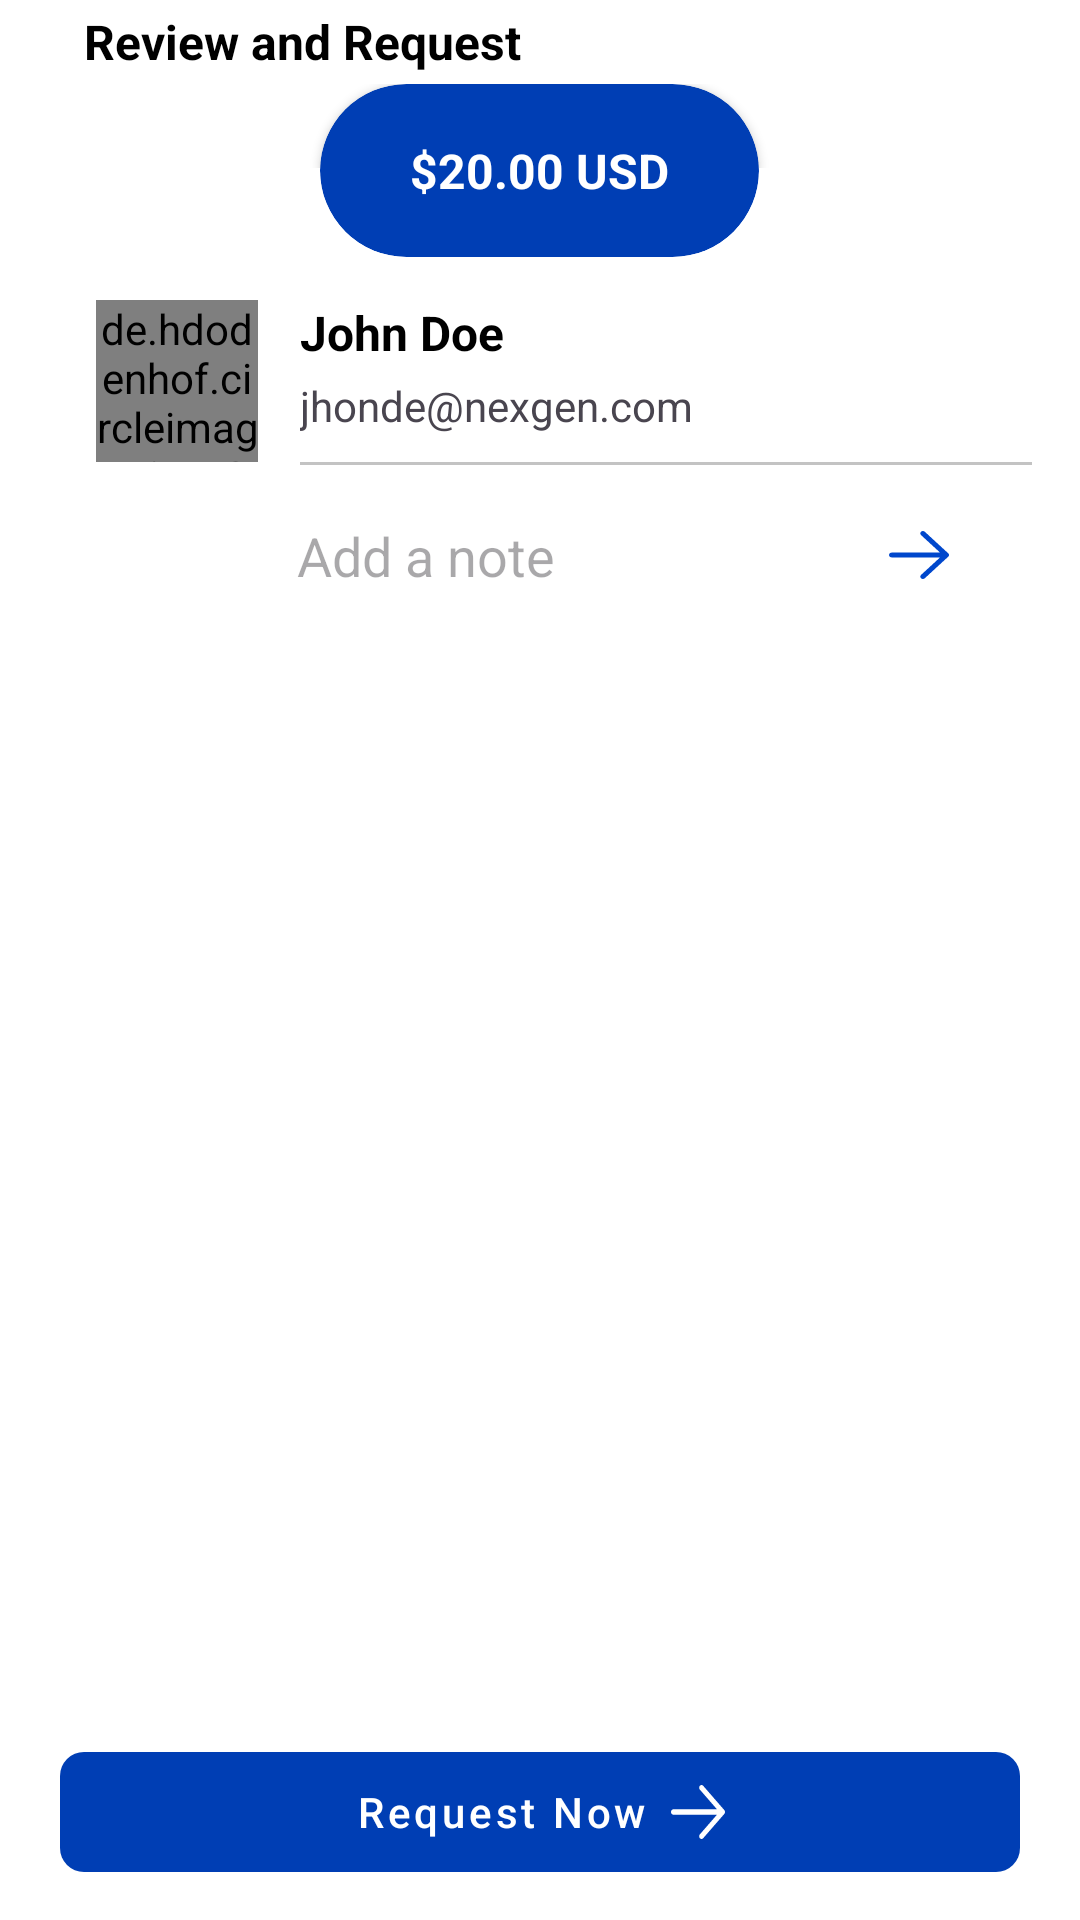

This screen was rendered from an Android layout file. Write that file and the resources it references.
<!-- AndroidManifest.xml: application theme Theme.MyApplication -->
<!-- res/layout/activity_request_review.xml -->
<?xml version="1.0" encoding="utf-8"?>
<RelativeLayout xmlns:android="http://schemas.android.com/apk/res/android"
    xmlns:app="http://schemas.android.com/apk/res-auto"
    xmlns:tools="http://schemas.android.com/tools"
    android:layout_width="match_parent"
    android:layout_height="match_parent"
    android:background="@color/white"
    tools:context=".RequestReview">

    <RelativeLayout
        android:id="@+id/relHeader"
        android:layout_width="match_parent"
        android:layout_height="wrap_content">
        <ImageButton
            android:id="@+id/imgBtnBack"
            android:layout_width="wrap_content"
            android:layout_height="wrap_content"
            android:src="@drawable/baseline_arrow_back_24"
            android:background="@null"
            android:padding="14dp"
            android:layout_centerVertical="true"/>
        <TextView
            android:id="@+id/txtTT"
            android:layout_width="wrap_content"
            android:layout_height="wrap_content"
            android:text="Review and Request"
            android:textStyle="bold"
            android:textColor="@color/black"
            android:textSize="16sp"
            android:layout_toRightOf="@id/imgBtnBack"
            android:layout_centerVertical="true"/>
    </RelativeLayout>


    <RelativeLayout
        android:layout_width="match_parent"
        android:layout_height="wrap_content"
        android:layout_below="@id/relHeader">

        <androidx.cardview.widget.CardView
            android:layout_width="match_parent"
            android:layout_height="wrap_content"
            android:layout_below="@id/cardAmount"
            android:layout_marginTop="-30dp"
            app:cardCornerRadius="4dp"
            android:elevation="10dp"
            android:layout_marginBottom="20dp"
            android:layout_marginHorizontal="12dp"
            app:cardBackgroundColor="@color/white">
            <RelativeLayout
                android:layout_width="match_parent"
                android:layout_marginTop="40dp"
                android:layout_height="wrap_content">
                <RelativeLayout
                    android:id="@+id/relUserDetail"
                    android:layout_width="match_parent"
                    android:layout_height="wrap_content"
                    android:padding="4dp">
                    <de.hdodenhof.circleimageview.CircleImageView
                        android:id="@+id/circleUserProfile"
                        android:layout_width="54dp"
                        android:layout_height="54dp"
                        android:layout_marginStart="16dp"
                        android:src="@drawable/ion_wizard"/>
                    <TextView
                        android:id="@+id/txtUserName"
                        android:layout_width="wrap_content"
                        android:layout_height="wrap_content"
                        android:layout_toRightOf="@id/circleUserProfile"
                        android:text="John Doe"
                        android:layout_marginEnd="16dp"
                        android:textSize="16sp"
                        android:textStyle="bold"
                        android:textColor="@color/black"
                        android:layout_marginStart="14dp"/>
                    <TextView
                        android:id="@+id/txtUserEmail"
                        android:layout_width="wrap_content"
                        android:layout_height="wrap_content"
                        android:text="jhonde@nexgen.com"
                        android:layout_marginEnd="16dp"
                        android:maxLines="1"
                        android:layout_below="@id/txtUserName"
                        android:layout_toRightOf="@id/circleUserProfile"
                        android:layout_marginStart="14dp"
                        android:layout_marginTop="4dp"/>

                    <View
                        android:layout_width="match_parent"
                        android:layout_height="1dp"
                        android:layout_below="@id/circleUserProfile"
                        android:layout_toRightOf="@id/circleUserProfile"
                        android:layout_marginStart="14dp"
                        android:background="@color/colorGrayDark"/>
                </RelativeLayout>

                <LinearLayout
                    android:id="@+id/linNote"
                    android:layout_width="match_parent"
                    android:layout_height="wrap_content"
                    android:layout_below="@id/relUserDetail"
                    android:orientation="horizontal"
                    android:gravity="center_vertical"
                    android:layout_marginHorizontal="10dp"
                    android:weightSum="2">
                    <ImageButton
                        android:id="@+id/imgBtnAdd"
                        android:layout_width="0dp"
                        android:layout_height="wrap_content"
                        android:layout_weight="0.4"
                        android:src="@drawable/ic_add_primary"
                        android:padding="14dp"
                        android:background="@null"/>
                    <EditText
                        android:id="@+id/textNote"
                        android:layout_width="0dp"
                        android:layout_height="wrap_content"
                        android:layout_weight="1.2"
                        android:hint="Add a note"
                        android:background="@null"
                        android:padding="14dp"/>
                    <ImageButton
                        android:id="@+id/imgBtnNext"
                        android:layout_width="0dp"
                        android:layout_height="wrap_content"
                        android:layout_weight="0.4"
                        android:src="@drawable/ic_right_primary"
                        android:padding="14dp"
                        android:background="@null"/>
                </LinearLayout>

                <View
                    android:id="@+id/view3"
                    android:layout_width="match_parent"
                    android:layout_height="2dp"
                    android:visibility="gone"
                    android:background="@color/colorPrimaryDark"
                    android:layout_below="@id/linNote"/>
            </RelativeLayout>
        </androidx.cardview.widget.CardView>
        <androidx.cardview.widget.CardView
            android:id="@+id/cardAmount"
            android:layout_width="wrap_content"
            android:layout_height="wrap_content"
            app:cardCornerRadius="40dp"
            android:layout_centerHorizontal="true"
            app:cardBackgroundColor="@color/colorPrimaryDark">
            <TextView
                android:id="@+id/txtAmount"
                android:layout_width="wrap_content"
                android:layout_height="wrap_content"
                android:text="$20.00 USD"
                android:textStyle="bold"
                android:textSize="16sp"
                android:textColor="@color/white"
                android:layout_marginHorizontal="30dp"
                android:layout_marginVertical="18dp"/>
        </androidx.cardview.widget.CardView>
    </RelativeLayout>


    <com.google.android.material.button.MaterialButton
        android:id="@+id/btnRequestNow"
        android:layout_width="match_parent"
        android:layout_height="wrap_content"
        android:minHeight="52dp"
        app:cornerRadius="8dp"
        style="@style/MaterialButtonStyle"
        android:text="Request Now"
        app:icon="@drawable/ic_right"
        app:iconGravity="textEnd"
        android:layout_alignParentBottom="true"
        android:layout_marginHorizontal="20dp"
        android:layout_marginBottom="10dp"
        android:textAllCaps="false"
        android:layout_marginTop="20dp"/>

</RelativeLayout>
<!-- resources referenced by this layout -->
<resources>
  <color name="black">#FF000000</color>
  <color name="colorGrayDark">#C3C3C3</color>
  <color name="colorPrimaryDark">#003eb4</color>
  <color name="white">#FFFFFFFF</color>
  <!-- drawable ic_right (drawable) -->
  <vector xmlns:android="http://schemas.android.com/apk/res/android"
      android:width="48dp"
      android:height="34dp"
      android:viewportWidth="78"
      android:viewportHeight="68">
    <path
        android:pathData="M66.417,30.6H3.391C2.492,30.6 1.629,30.959 0.993,31.596C0.357,32.234 0,33.098 0,34C0,34.902 0.357,35.766 0.993,36.404C1.629,37.041 2.492,37.4 3.391,37.4H66.417L41.683,62.189C41.046,62.828 40.688,63.693 40.688,64.596C40.688,65.499 41.046,66.365 41.683,67.003C42.319,67.641 43.183,68 44.083,68C44.984,68 45.848,67.641 46.484,67.003L77.004,36.407C77.32,36.091 77.57,35.716 77.741,35.303C77.912,34.89 78,34.447 78,34C78,33.553 77.912,33.11 77.741,32.697C77.57,32.284 77.32,31.909 77.004,31.593L46.484,0.997C45.848,0.359 44.984,0 44.083,0C43.183,0 42.319,0.359 41.683,0.997C41.046,1.635 40.688,2.501 40.688,3.404C40.688,4.307 41.046,5.172 41.683,5.811L66.417,30.6Z"
        android:fillColor="#ffffff"/>
  </vector>
  <!-- drawable ic_right_primary (drawable) -->
  <vector xmlns:android="http://schemas.android.com/apk/res/android"
      android:width="20dp"
      android:height="16dp"
      android:viewportWidth="78"
      android:viewportHeight="68">
    <path
        android:pathData="M66.417,30.6H3.391C2.492,30.6 1.629,30.959 0.993,31.596C0.357,32.234 0,33.098 0,34C0,34.902 0.357,35.766 0.993,36.404C1.629,37.041 2.492,37.4 3.391,37.4H66.417L41.683,62.189C41.046,62.828 40.688,63.693 40.688,64.596C40.688,65.499 41.046,66.365 41.683,67.003C42.319,67.641 43.183,68 44.083,68C44.984,68 45.848,67.641 46.484,67.003L77.004,36.407C77.32,36.091 77.57,35.716 77.741,35.303C77.912,34.89 78,34.447 78,34C78,33.553 77.912,33.11 77.741,32.697C77.57,32.284 77.32,31.909 77.004,31.593L46.484,0.997C45.848,0.359 44.984,0 44.083,0C43.183,0 42.319,0.359 41.683,0.997C41.046,1.635 40.688,2.501 40.688,3.404C40.688,4.307 41.046,5.172 41.683,5.811L66.417,30.6Z"
        android:fillColor="@color/colorPrimary"/>
  </vector>
  <style name="MaterialButtonStyle" parent="Widget.MaterialComponents.Button.UnelevatedButton">
          <item name="backgroundTint">@color/color_states_materialbutton</item>
      </style>
  <style name="Theme.MyApplication" parent="Base.Theme.MyApplication" />
  <color name="colorPrimary">#0047CC</color>
  <style name="Base.Theme.MyApplication" parent="Theme.Material3.Light.NoActionBar">
          
           <item name="colorPrimary">@color/colorPrimary</item>
      </style>
</resources>
